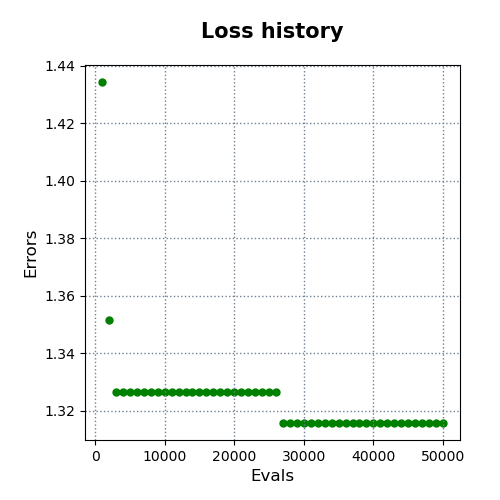

Data behind this chart, as committed beside it:
evals, errors
1000, 1.434
2000, 1.351
3000, 1.326
4000, 1.326
5000, 1.326
6000, 1.326
7000, 1.326
8000, 1.326
9000, 1.326
10000, 1.326
11000, 1.326
12000, 1.326
13000, 1.326
14000, 1.326
15000, 1.326
16000, 1.326
17000, 1.326
18000, 1.326
19000, 1.326
20000, 1.326
21000, 1.326
22000, 1.326
23000, 1.326
24000, 1.326
25000, 1.326
26000, 1.326
27000, 1.316
28000, 1.316
29000, 1.316
30000, 1.316
31000, 1.316
32000, 1.316
33000, 1.316
34000, 1.316
35000, 1.316
36000, 1.316
37000, 1.316
38000, 1.316
39000, 1.316
40000, 1.316
41000, 1.316
42000, 1.316
43000, 1.316
44000, 1.316
45000, 1.316
46000, 1.316
47000, 1.316
48000, 1.316
49000, 1.316
50000, 1.316
